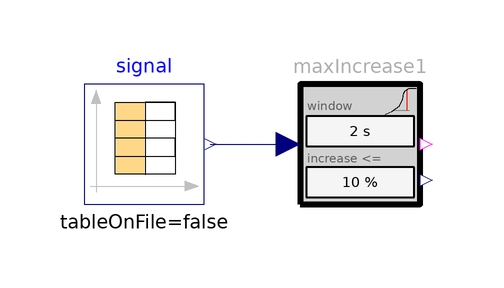

Above is the diagram view of the following Modelica model: its components placed by their Placement annotations and its connect equations drawn as lines.

model MaxPercentageIncrease
      "Example for MaxPercentageIncrease (in every sliding time window, the increase of the input is limited)"
      import Requirements;
       extends Modelica.Icons.Example;

      Modelica.Blocks.Sources.CombiTimeTable signal(table=[0,20; 2,20; 4,24; 6,
            27; 8,28; 12,28])
        annotation (Placement(transformation(extent={{-80,60},{-60,80}})));
      Requirements.ChecksInSlidingWindow.MaxPercentageIncrease
                                        maxIncrease1(
                                  window(displayUnit="s") = 2,
          upperPercentageLimit=10)
        annotation (Placement(transformation(extent={{-44,60},{-24,80}})));
    equation
      connect(signal.y[1], maxIncrease1.u)
        annotation (Line(points={{-59,70},{-52.5,70},{-46,70}}, color={0,0,127}));
      annotation (Diagram(coordinateSystem(preserveAspectRatio=false, extent={{-100,
                -100},{100,100}})),           experiment(StopTime=12),
        Documentation(info="<html>
<p>
Using sliding time window check block <a href=\"modelica://Requirements.ChecksInSlidingWindow.MaxPercentageIncrease\">MaxPercentageIncrease</a> as
</p>

<p><blockquote>
<img src=\"modelica://Requirements/Resources/Images/Examples/Elementary/ChecksInSlidingWindow/MaxPercentageIncrease1.png\">
</blockquote></p>

<p>
results in
</p>

<table border=0 cellspacing=0 cellpadding=2>
<tr><td width=\"50\"></td>
    <td valign=\"bottom\"><img src=\"modelica://Requirements/Resources/Images/Examples/Elementary/ChecksInSlidingWindow/MaxPercentageIncrease2.png\"></td>
    </tr>

<tr><td></td>
    <td align=\"center\">simulation result</td>
   </tr>
</table>
</html>"));
    end MaxPercentageIncrease;